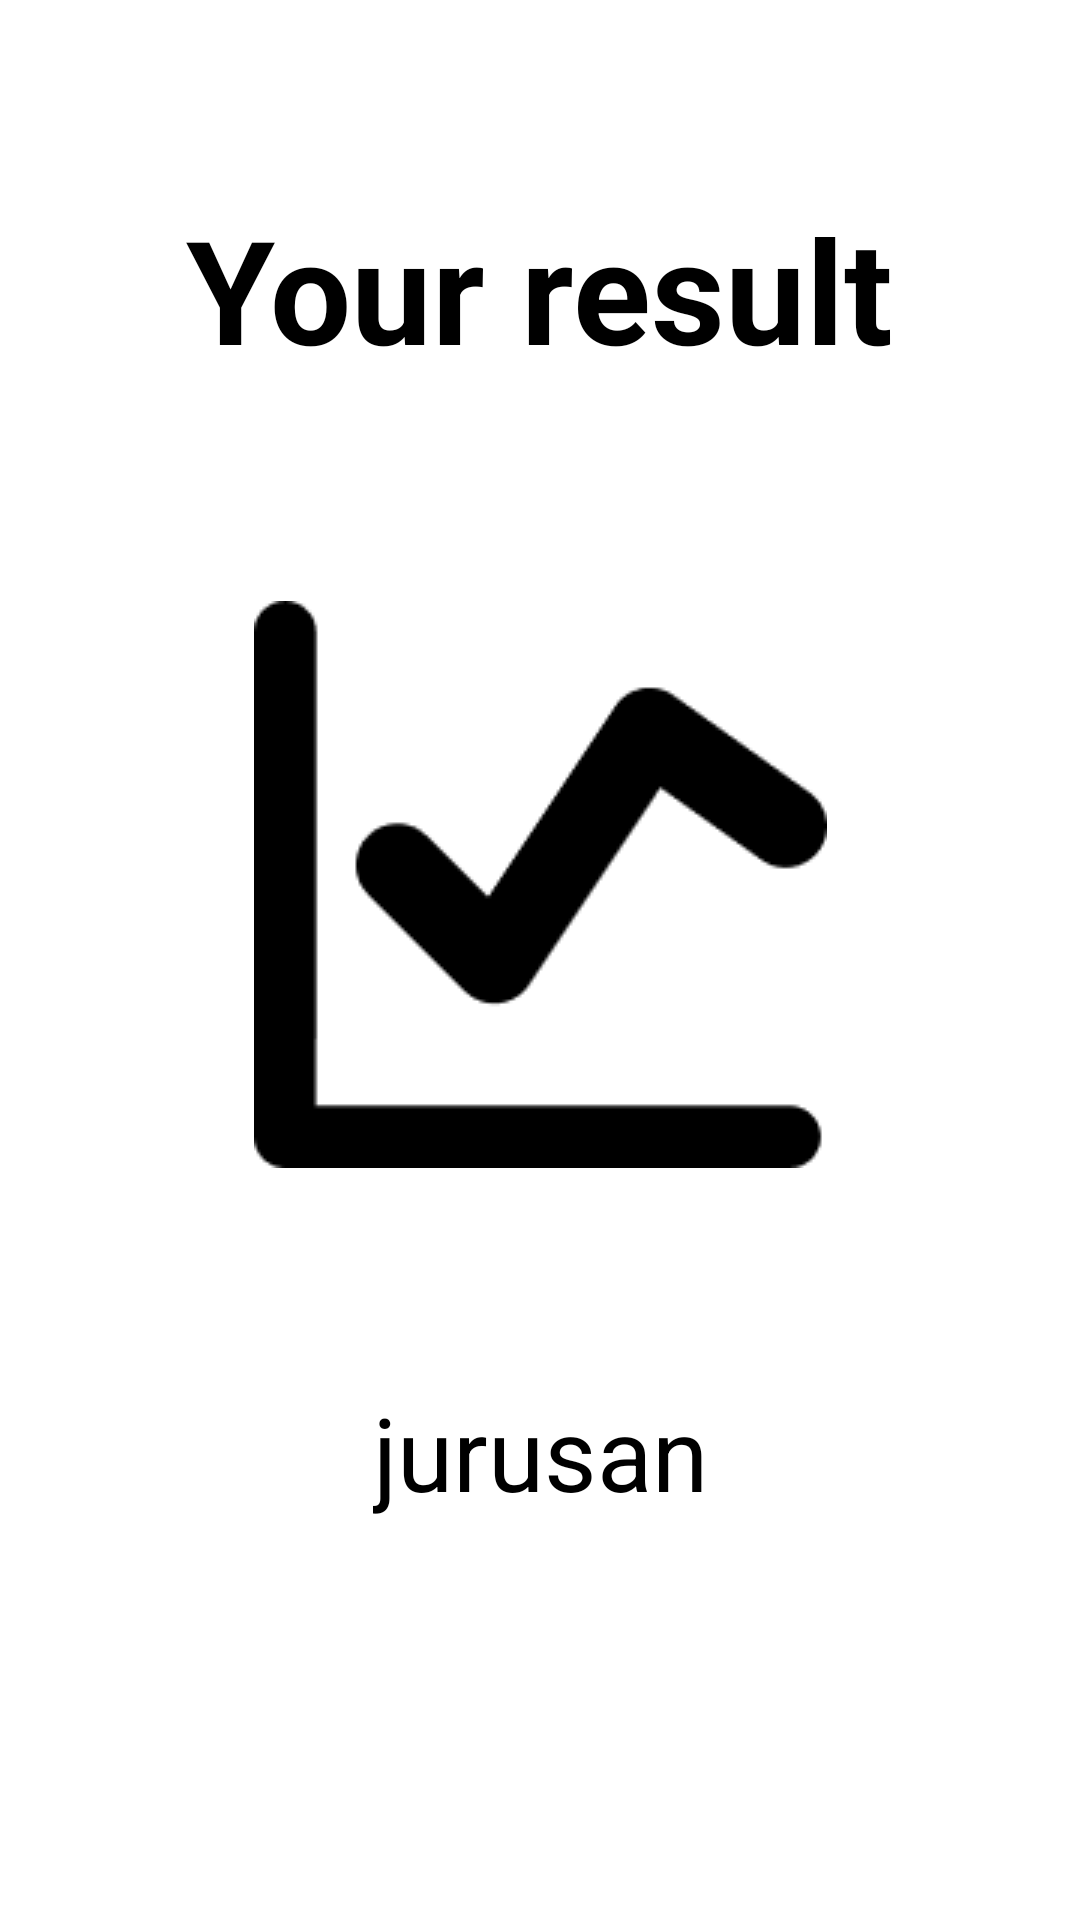

Write the Android layout XML for this screen, with the resource values it uses.
<!-- AndroidManifest.xml: application theme Theme.InsightED -->
<!-- res/layout/activity_result.xml -->
<?xml version="1.0" encoding="utf-8"?>
<androidx.constraintlayout.widget.ConstraintLayout xmlns:android="http://schemas.android.com/apk/res/android"
    xmlns:app="http://schemas.android.com/apk/res-auto"
    xmlns:tools="http://schemas.android.com/tools"
    android:layout_width="match_parent"
    android:layout_height="match_parent"
    tools:context=".ResultActivity">

    <TextView
        android:id="@+id/textView10"
        android:layout_width="wrap_content"
        android:layout_height="wrap_content"
        android:layout_marginTop="64dp"
        android:text="Your result"
        android:textColor="#000000"
        android:textSize="48sp"
        android:textStyle="bold"
        app:layout_constraintEnd_toEndOf="parent"
        app:layout_constraintStart_toStartOf="parent"
        app:layout_constraintTop_toTopOf="parent" />

    <ImageView
        android:id="@+id/imageView8"
        android:layout_width="wrap_content"
        android:layout_height="wrap_content"
        android:layout_marginTop="72dp"
        app:layout_constraintEnd_toEndOf="parent"
        app:layout_constraintStart_toStartOf="parent"
        app:layout_constraintTop_toBottomOf="@+id/textView10"
        app:srcCompat="@drawable/sukses" />

    <TextView
        android:id="@+id/jurusan"
        android:layout_width="wrap_content"
        android:layout_height="wrap_content"
        android:layout_marginTop="72dp"
        android:text="jurusan"
        android:textColor="#000000"
        android:textSize="34sp"
        app:layout_constraintEnd_toEndOf="parent"
        app:layout_constraintStart_toStartOf="parent"
        app:layout_constraintTop_toBottomOf="@+id/imageView8" />
</androidx.constraintlayout.widget.ConstraintLayout>
<!-- resources referenced by this layout -->
<resources>
  <!-- drawable sukses: png bitmap (drawable, 2469 bytes) -->
  <style name="Theme.InsightED" parent="Theme.MaterialComponents.DayNight.NoActionBar">
          
          <item name="colorPrimary">@color/purple_500</item>
          <item name="colorPrimaryVariant">@color/purple_700</item>
          <item name="colorOnPrimary">@color/white</item>
          
          <item name="colorSecondary">@color/teal_200</item>
          <item name="colorSecondaryVariant">@color/teal_700</item>
          <item name="colorOnSecondary">@color/black</item>
          
          <item name="android:statusBarColor">?attr/colorPrimaryVariant</item>
          
      </style>
  <color name="purple_500">#FF6200EE</color>
  <color name="purple_700">#FF3700B3</color>
  <color name="white">#FFFFFFFF</color>
  <color name="teal_200">#FF03DAC5</color>
  <color name="teal_700">#FF018786</color>
  <color name="black">#FF000000</color>
</resources>
